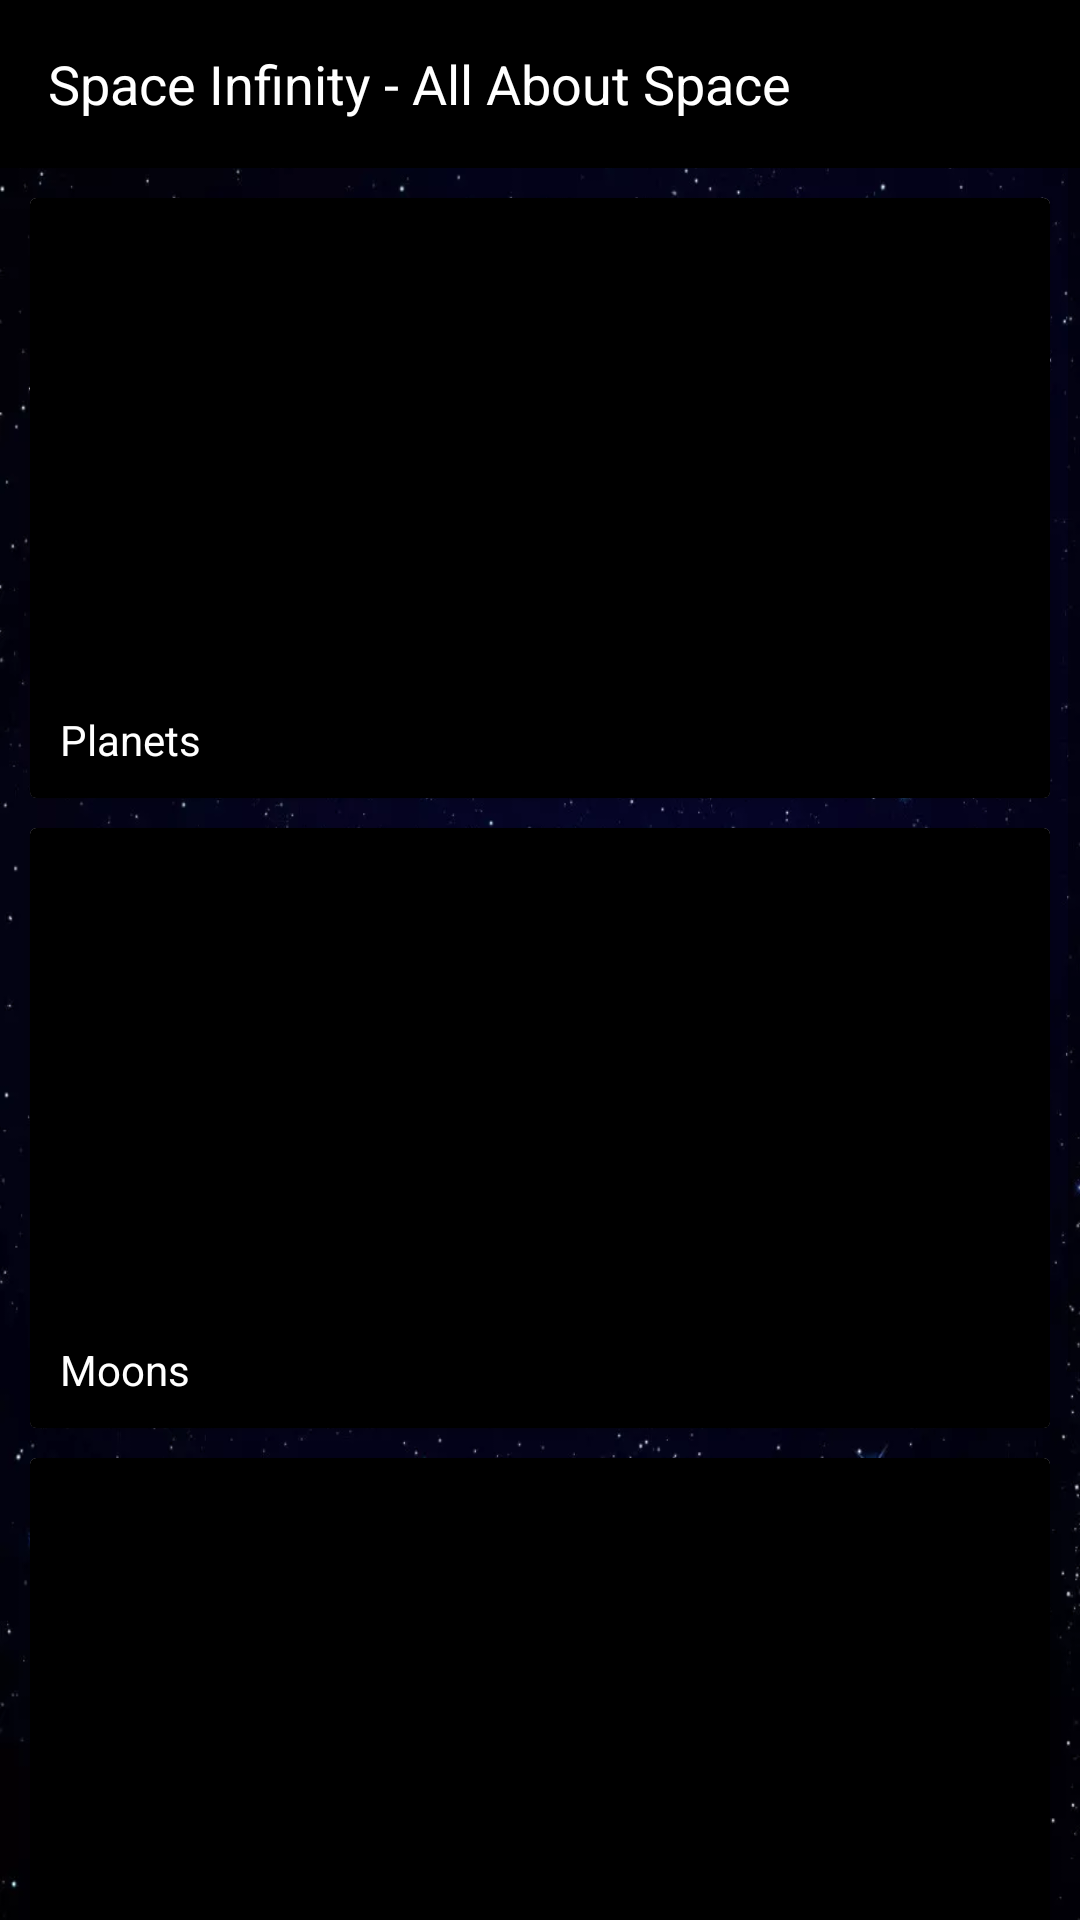

This screen was rendered from an Android layout file. Write that file and the resources it references.
<!-- AndroidManifest.xml: application theme AppTheme -->
<!-- res/layout/activity_pre_encyclopedia.xml -->
<?xml version="1.0" encoding="utf-8"?>
<LinearLayout xmlns:android="http://schemas.android.com/apk/res/android"
    xmlns:tools="http://schemas.android.com/tools"
    android:layout_width="match_parent"
    android:layout_height="match_parent"
    android:background="@drawable/start"
    android:orientation="vertical"
    tools:context="space.infinity.app.activities.PreEncyclopedia">

    <include layout="@layout/main_toolbar" />

    <ScrollView
        android:layout_width="match_parent"
        android:layout_height="match_parent">

        <LinearLayout
            android:orientation="vertical"
            android:layout_width="match_parent"
            android:layout_height="wrap_content">

            <android.support.v7.widget.CardView
                android:id="@+id/card_planets"
                android:layout_marginTop="10dp"
                android:layout_marginEnd="10dp"
                android:layout_marginStart="10dp"
                android:layout_marginBottom="5dp"
                android:layout_width="match_parent"
                android:layout_height="200dp"
                android:clickable="true"
                android:onClick="planetsEn"
                android:foreground="?android:attr/selectableItemBackground"
                android:focusable="true">

                <RelativeLayout
                    android:layout_width="match_parent"
                    android:layout_height="match_parent">

                    <FrameLayout
                        android:layout_width="match_parent"
                        android:layout_height="match_parent">

                        <ImageView
                            android:contentDescription="@string/planets"
                            android:background="@color/colorPrimaryDark"
                            android:id="@+id/planets"
                            android:scaleType="centerCrop"
                            android:layout_width="match_parent"
                            android:layout_height="match_parent"/>

                    </FrameLayout>

                    <TextView
                        android:layout_alignParentBottom="true"
                        android:layout_width="match_parent"
                        android:layout_height="wrap_content"
                        android:padding="10dp"
                        android:background="@color/transparentBlack"
                        android:textColor="@color/primaryTextColor"
                        android:text="@string/planets"/>

                </RelativeLayout>

            </android.support.v7.widget.CardView>

            <android.support.v7.widget.CardView
                android:id="@+id/card_moons"
                android:layout_marginTop="5dp"
                android:layout_marginEnd="10dp"
                android:layout_marginStart="10dp"
                android:layout_marginBottom="5dp"
                android:layout_width="match_parent"
                android:layout_height="200dp"
                android:clickable="true"
                android:onClick="moonsEn"
                android:foreground="?android:attr/selectableItemBackground"
                android:focusable="true">

                <RelativeLayout
                    android:layout_width="match_parent"
                    android:layout_height="match_parent">

                    <FrameLayout
                        android:layout_width="match_parent"
                        android:layout_height="match_parent">

                        <ImageView
                            android:background="@color/colorPrimaryDark"
                            android:id="@+id/moons"
                            android:contentDescription="@string/moons"
                            android:scaleType="centerCrop"
                            android:layout_width="match_parent"
                            android:layout_height="match_parent"/>

                    </FrameLayout>

                    <TextView
                        android:layout_alignParentBottom="true"
                        android:layout_width="match_parent"
                        android:layout_height="wrap_content"
                        android:padding="10dp"
                        android:background="@color/transparentBlack"
                        android:textColor="@color/primaryTextColor"
                        android:text="@string/moons"/>

                </RelativeLayout>

            </android.support.v7.widget.CardView>

            <android.support.v7.widget.CardView
                android:id="@+id/card_galaxy"
                android:layout_marginTop="5dp"
                android:layout_marginEnd="10dp"
                android:layout_marginStart="10dp"
                android:layout_marginBottom="5dp"
                android:layout_width="match_parent"
                android:layout_height="200dp"
                android:clickable="true"
                android:onClick="galaxiesEn"
                android:foreground="?android:attr/selectableItemBackground"
                android:focusable="true">

                <RelativeLayout
                    android:layout_width="match_parent"
                    android:layout_height="match_parent">

                    <FrameLayout
                        android:layout_width="match_parent"
                        android:layout_height="match_parent">

                        <ImageView
                            android:background="@color/colorPrimaryDark"
                            android:id="@+id/galaxies"
                            android:scaleType="centerCrop"
                            android:contentDescription="@string/galaxies"
                            android:layout_width="match_parent"
                            android:layout_height="match_parent"/>

                    </FrameLayout>

                    <TextView
                        android:layout_alignParentBottom="true"
                        android:layout_width="match_parent"
                        android:layout_height="wrap_content"
                        android:padding="10dp"
                        android:background="@color/transparentBlack"
                        android:textColor="@color/primaryTextColor"
                        android:text="@string/galaxies"/>

                </RelativeLayout>

            </android.support.v7.widget.CardView>

            <android.support.v7.widget.CardView
                android:id="@+id/card_other"
                android:layout_marginTop="5dp"
                android:layout_marginEnd="10dp"
                android:layout_marginStart="10dp"
                android:layout_marginBottom="10dp"
                android:layout_width="match_parent"
                android:layout_height="200dp"
                android:clickable="true"
                android:onClick="othersEn"
                android:foreground="?android:attr/selectableItemBackground"
                android:focusable="true">

                <RelativeLayout
                    android:layout_width="match_parent"
                    android:layout_height="match_parent">

                    <FrameLayout
                        android:layout_width="match_parent"
                        android:layout_height="match_parent">

                        <ImageView
                            android:background="@color/colorPrimaryDark"
                            android:id="@+id/others"
                            android:contentDescription="@string/others"
                            android:scaleType="centerCrop"
                            android:layout_width="match_parent"
                            android:layout_height="match_parent"/>

                    </FrameLayout>

                    <TextView
                        android:layout_alignParentBottom="true"
                        android:layout_width="match_parent"
                        android:layout_height="wrap_content"
                        android:padding="10dp"
                        android:background="@color/transparentBlack"
                        android:textColor="@color/primaryTextColor"
                        android:text="@string/others"/>

                </RelativeLayout>

            </android.support.v7.widget.CardView>


        </LinearLayout>

    </ScrollView>

</LinearLayout>
<!-- res/layout/main_toolbar.xml (included above) -->
<android.support.design.widget.AppBarLayout
    xmlns:app="http://schemas.android.com/apk/res-auto"
    xmlns:android="http://schemas.android.com/apk/res/android"
    android:layout_width="match_parent"
    android:layout_height="wrap_content"
    android:theme="@style/AppTheme.AppBarOverlay">

    <android.support.v7.widget.Toolbar
        xmlns:android="http://schemas.android.com/apk/res/android"
        android:id="@+id/my_awesome_toolbar"
        android:layout_width="match_parent"
        android:layout_height="?attr/actionBarSize"
        android:background="@color/colorPrimaryDark"
        app:popupTheme="@style/AppTheme.PopupOverlay">

    <TextView
        android:id="@+id/toolbar_title"
        android:layout_width="match_parent"
        android:layout_height="wrap_content"
        android:text="@string/app_name"
        android:textSize="18sp"
        android:singleLine="true"
        android:ellipsize="marquee"
        android:marqueeRepeatLimit ="marquee_forever"
        android:focusable="true"
        android:focusableInTouchMode="true"
        android:scrollHorizontally="true"
        android:textColor="@color/primaryTextColor"/>

    </android.support.v7.widget.Toolbar>
</android.support.design.widget.AppBarLayout>
<!-- resources referenced by this layout -->
<resources>
  <color name="colorPrimaryDark">#000000</color>
  <color name="primaryTextColor">#ffffff</color>
  <color name="transparentBlack">#90000000</color>
  <!-- drawable start: jpg bitmap (drawable, 39605 bytes) -->
  <string name="app_name">Space Infinity - All About Space</string>
  <string name="galaxies">Galaxies</string>
  <string name="moons">Moons</string>
  <string name="planets">Planets</string>
  <style name="AppTheme.AppBarOverlay" parent="ThemeOverlay.AppCompat.Dark.ActionBar" />
  <style name="AppTheme.PopupOverlay" parent="ThemeOverlay.AppCompat.Light" />
  <style name="AppTheme" parent="Theme.AppCompat.Light.NoActionBar">
          <item name="colorPrimary">@color/colorPrimary</item>
          <item name="colorPrimaryDark">@color/colorPrimaryDark</item>
          <item name="colorAccent">@color/colorAccent</item>
          <item name="android:colorBackground">@color/colorAccent</item>
          <item name="android:windowAnimationStyle">@style/Animation</item>
      </style>
  <color name="colorPrimary">#212121</color>
  <color name="colorAccent">#484848</color>
  <style name="Animation" parent="@android:style/Animation.Activity">
          <item name="android:activityOpenEnterAnimation">@anim/slide_in_right</item>
          <item name="android:activityOpenExitAnimation">@anim/slide_out_left</item>
          <item name="android:activityCloseEnterAnimation">@anim/slide_in_left</item>
          <item name="android:activityCloseExitAnimation">@anim/slide_out_right</item>
      </style>
</resources>
